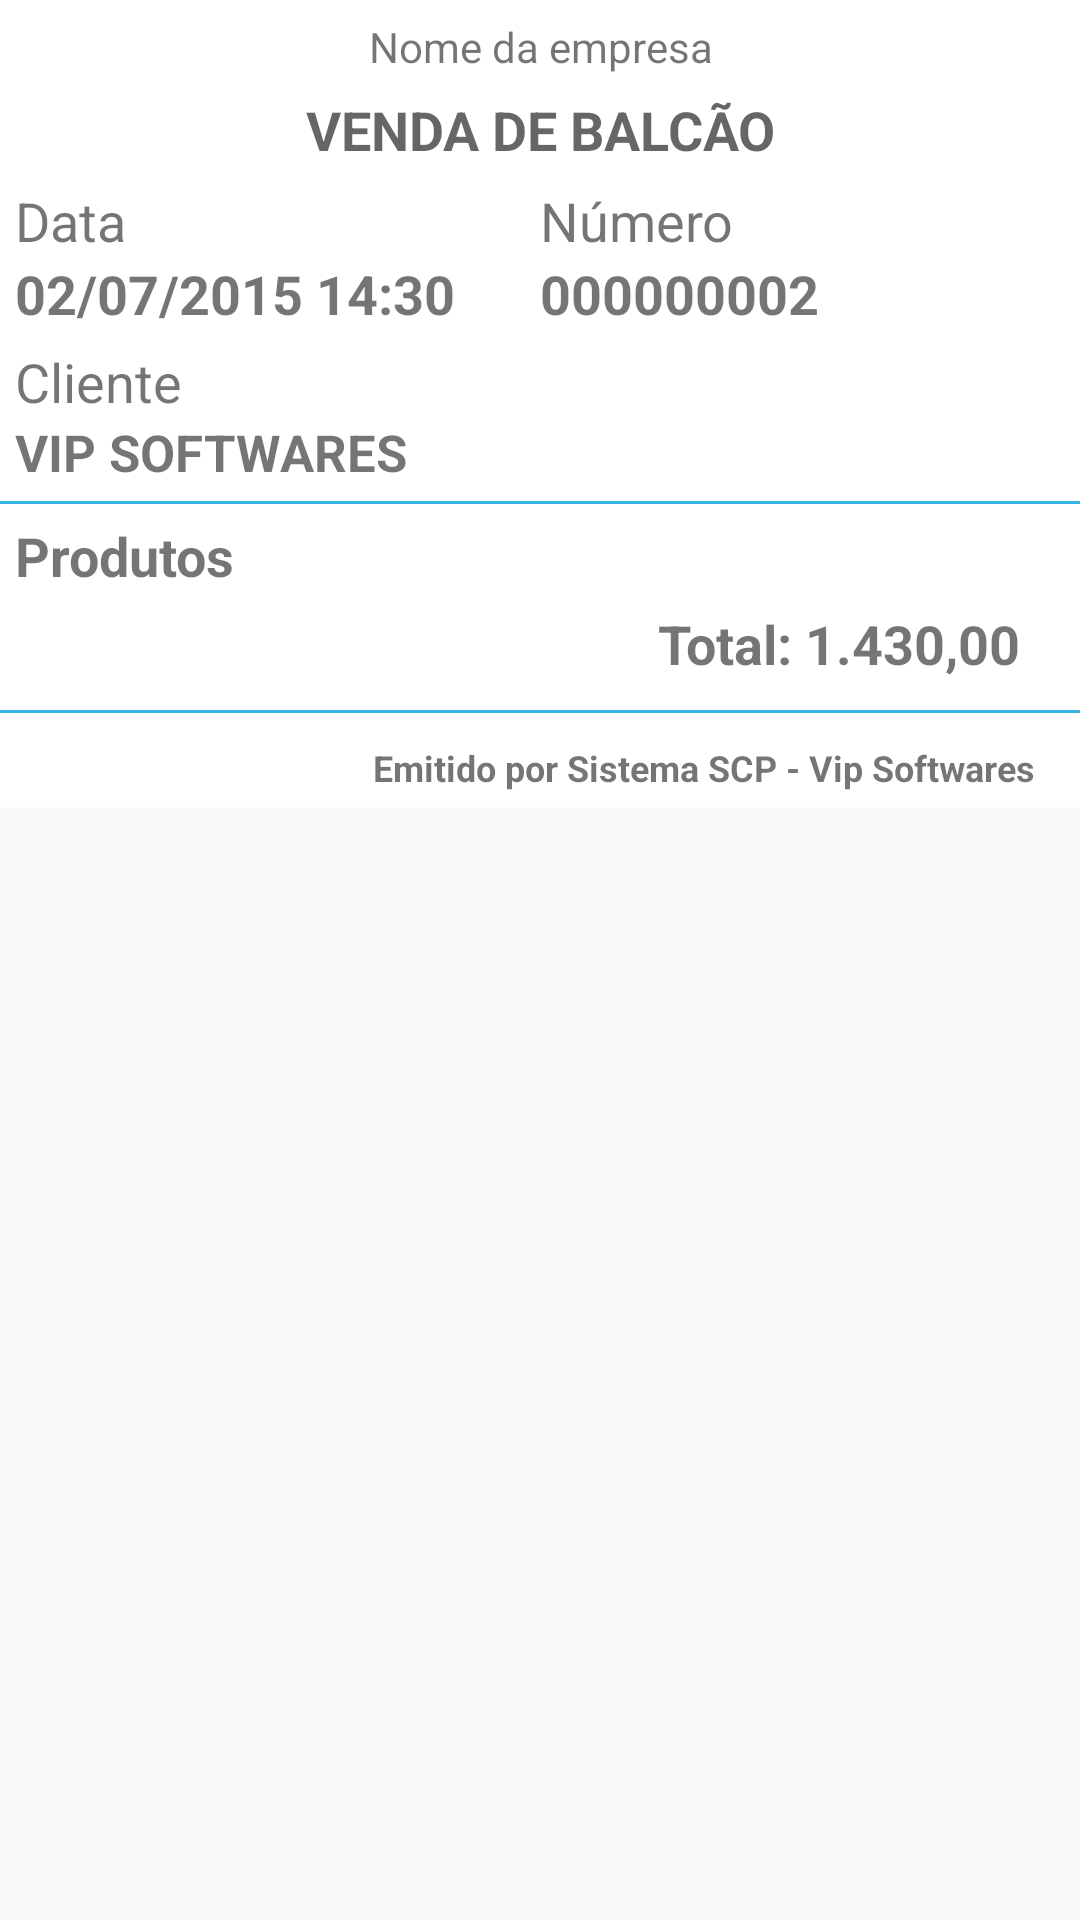

Layout XML and referenced resources for this Android screen:
<!-- AndroidManifest.xml: application theme AppBaseTheme -->
<!-- res/layout/activity_comprovantes.xml -->
<?xml version="1.0" encoding="utf-8"?>
<ScrollView xmlns:android="http://schemas.android.com/apk/res/android"
    android:id="@+id/scrollView"
    android:layout_width="match_parent"
    android:layout_height="match_parent">

    <LinearLayout
        android:background="#fff"
        android:id="@+id/mainContainer"
        android:layout_width="match_parent"
        android:layout_height="match_parent"
        android:orientation="vertical">


        <TextView
            android:paddingTop="6dp"
            android:id="@+id/tvEmpresa"
            android:layout_width="match_parent"
            android:layout_height="wrap_content"
            android:gravity="center"
            android:text="Nome da empresa"/>

        <TextView
            android:layout_width="match_parent"
            android:layout_height="wrap_content"
            android:gravity="center"
            android:padding="6dp"
            android:text="VENDA DE BALCÃO"
            android:textAppearance="?android:attr/textAppearanceMedium"
            android:textStyle="bold" />

        <LinearLayout
            android:layout_width="match_parent"
            android:layout_height="wrap_content"
            android:gravity="center"
            android:orientation="horizontal">

            <LinearLayout
                android:layout_marginLeft="5dp"
                android:layout_weight="1"
                android:layout_width="match_parent"
                android:layout_height="wrap_content"
                android:gravity="left"
                android:orientation="vertical">

                <TextView
                    android:layout_width="wrap_content"
                    android:layout_height="wrap_content"
                    android:text="Data"
                    android:textSize="18dp" />

                <TextView
                    android:id="@+id/tvData"
                    android:layout_width="wrap_content"
                    android:layout_height="wrap_content"
                    android:text="02/07/2015 14:30"
                    android:textSize="18sp"
                    android:textStyle="bold" />
            </LinearLayout>

            <LinearLayout
                android:layout_weight="1"
                android:layout_width="match_parent"
                android:layout_height="wrap_content"
                android:orientation="vertical">

                <TextView
                    android:layout_width="wrap_content"
                    android:layout_height="wrap_content"
                    android:text="Número"
                    android:textSize="18sp" />

                <TextView
                    android:id="@+id/tvNum"
                    android:layout_width="wrap_content"
                    android:layout_height="wrap_content"
                    android:text="000000002"
                    android:textSize="18sp"
                    android:textStyle="bold" />

            </LinearLayout>

        </LinearLayout>

        <LinearLayout
            android:layout_width="match_parent"
            android:layout_height="wrap_content"
            android:orientation="vertical"
            android:padding="5dp">

            <TextView
                android:layout_width="wrap_content"
                android:layout_height="wrap_content"
                android:text="Cliente"
                android:textSize="18sp" />

            <TextView
                android:id="@+id/tvCliente"
                android:layout_width="wrap_content"
                android:layout_height="wrap_content"
                android:text="VIP SOFTWARES"
                android:textSize="17sp"
                android:textStyle="bold" />
        </LinearLayout>

        <View
            android:layout_width="wrap_content"
            android:layout_height="1dp"
            android:layout_centerHorizontal="true"
            android:background="#33B5E5" />

        <TextView
            android:layout_width="match_parent"
            android:layout_height="wrap_content"
            android:padding="5dp"
            android:text="Produtos"
            android:textStyle="bold"
            android:textSize="18sp" />

        <ListView
            android:id="@+id/lvProds"
            android:layout_width="match_parent"
            android:layout_height="match_parent"
            android:background="#fff"
            android:divider="#f1f1f1"
            android:dividerHeight="2dp" />

        <TextView
            android:gravity="right"
            android:id="@+id/tvTotal"
            android:paddingRight="20dp"
            android:layout_width="match_parent"
            android:layout_height="wrap_content"
            android:text="Total: 1.430,00"
            android:textStyle="bold"
            android:textSize="18sp" />

        <View
            android:layout_width="wrap_content"
            android:layout_height="1dp"
            android:layout_centerHorizontal="true"
            android:layout_marginBottom="10dp"
            android:layout_marginTop="10dp"
            android:background="#33B5E5" />

        <LinearLayout
            android:paddingBottom="5dp"
            android:paddingRight="15dp"
            android:layout_width="match_parent"
            android:layout_height="wrap_content"
            android:gravity="right"
            android:orientation="vertical">

            <TextView
                android:layout_width="wrap_content"
                android:layout_height="wrap_content"
                android:text="Emitido por Sistema SCP - Vip Softwares"
                android:textSize="12sp"
                android:textStyle="bold" />

        </LinearLayout>


    </LinearLayout>
</ScrollView>
<!-- resources referenced by this layout -->
<resources>
  <style name="AppBaseTheme" parent="Theme.AppCompat.Light">
          <item name="colorPrimary">@color/colorPrimary</item>
          <item name="colorPrimaryDark">@color/colorPrimaryDark</item>
          <item name="colorAccent">@color/colorAccent</item>
      </style>
  <color name="colorPrimary">#3F51B5</color>
  <color name="colorPrimaryDark">#303F9F</color>
  <color name="colorAccent">#FF4081</color>
</resources>
